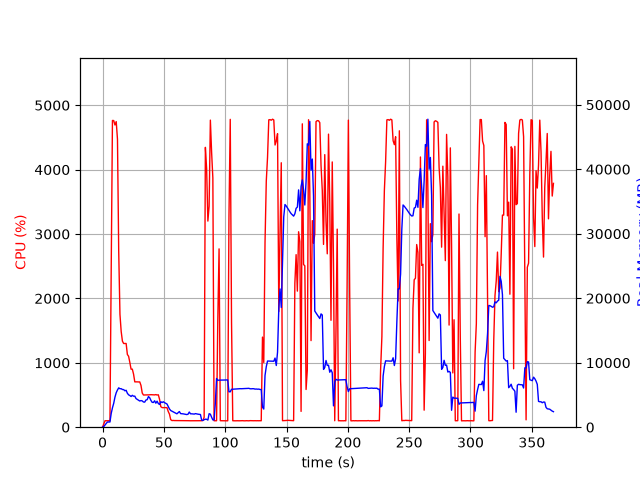

The data file committed next to this chart (first rows):
elapsed_time, nproc, cpu, mem_real, mem_virtual
4.935264587402344e-05, 1, 0.0, 7.859, 3185
1.006, 1, 49.7, 98.86, 782.3
2.014, 1, 100.2, 348.8, 1902
3.022, 1, 100.2, 588.4, 3188
4.03, 1, 99.2, 808.6, 2676
5.037, 1, 100.3, 808.6, 2676
6.045, 1, 100.2, 808.6, 2676
7.054, 1, 2448, 2120, 7943
8.075, 1, 4764, 3004, 8907
9.095, 1, 4762, 3698, 9639
10.12, 1, 4694, 4666, 10647
11.15, 1, 4746, 5349, 11508
12.17, 1, 4473, 5774, 12087
13.18, 1, 2730, 6101, 12565
14.19, 1, 1754, 5968, 12673
15.2, 1, 1486, 5972, 12821
16.21, 1, 1336, 5846, 12881
17.21, 1, 1300, 5829, 13125
18.22, 1, 1299, 5646, 13333
19.23, 1, 1300, 5723, 13421
20.24, 1, 1130, 5262, 13517
21.25, 1, 1101, 5018, 13517
22.25, 1, 1006, 4913, 13517
23.26, 1, 901.1, 4762, 13517
24.27, 1, 901.9, 4945, 13725
25.28, 1, 824.7, 4805, 14093
26.29, 1, 704.1, 4819, 14449
27.3, 1, 704.7, 4440, 14449
28.31, 1, 704.1, 4314, 14449
29.32, 1, 702.8, 4199, 14449
30.33, 1, 703.3, 4060, 14449
31.34, 1, 649.0, 4128, 14449
32.35, 1, 531.9, 4080, 14449
33.36, 1, 499.8, 3908, 14449
34.37, 1, 500.9, 3889, 14449
35.38, 1, 503.0, 4214, 14449
36.39, 1, 501.9, 4267, 14449
37.4, 1, 501.6, 4745, 14641
38.41, 1, 503.1, 4581, 14865
39.42, 1, 504.9, 4161, 14865
40.43, 1, 504.3, 3862, 14865
41.44, 1, 503.1, 3832, 14865
42.45, 1, 501.9, 4096, 14865
43.46, 1, 506.2, 3721, 14865
44.47, 1, 500.1, 4037, 14865
45.48, 1, 503.3, 3663, 14865
46.49, 1, 432.9, 3527, 14865
47.5, 1, 319.1, 3955, 14865
48.51, 1, 305.0, 3820, 14865
49.52, 1, 303.2, 3945, 14865
50.53, 1, 304.8, 3812, 14865
51.54, 1, 304.1, 3704, 14865
52.55, 1, 303.2, 3596, 14865
53.55, 1, 243.8, 3208, 14865
54.56, 1, 203.0, 2826, 14865
55.57, 1, 117.8, 2585, 14865
56.58, 1, 103.0, 2481, 14865
57.59, 1, 105.0, 2380, 14865
58.6, 1, 103.1, 2262, 14865
59.61, 1, 103.0, 2155, 14865
... 304 more rows
